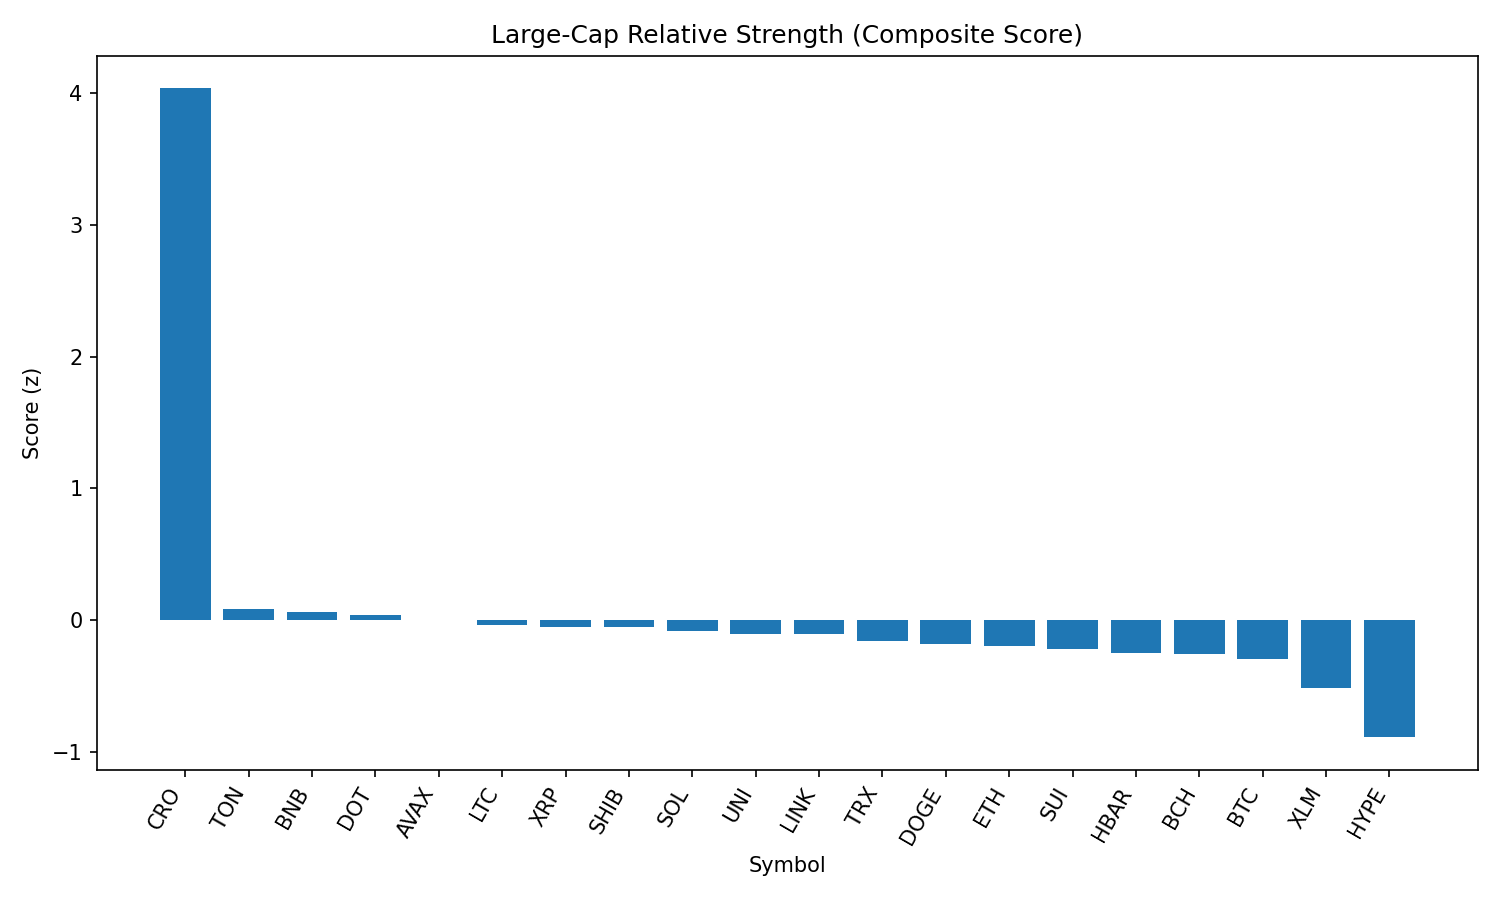

Data behind this chart, as committed beside it:
rank, name, symbol, price, pct_1h, pct_24h, pct_7d, pct_1h_vs_btc, pct_24h_vs_btc, pct_7d_vs_btc, market_cap_rank, market_cap, volume_usd, score
1, Cronos, CRO, 0.3123, 0.7368, 12.11, 98.25, 0.8344, 11.97, 104.1, 22, 10590359572, 791194027, 4.035
2, Toncoin, TON, 3.13, -0.003362, 1.864, -7.566, 0.09421, 1.728, -1.74, 28, 8018973008, 133601284, 0.08413
3, BNB, BNB, 860.2, 0.08678, 0.2721, -2.445, 0.1844, 0.1351, 3.38, 5, 119712024255, 738779249, 0.06546
4, Polkadot, DOT, 3.79, 0.07847, 0.6732, -9.924, 0.176, 0.5363, -4.098, 35, 5771006726, 177672239, 0.04312
5, Avalanche, AVAX, 23.68, 0.04223, 0.774, -8.292, 0.1398, 0.637, -2.466, 23, 10000363717, 309929717, 0.00172
6, Litecoin, LTC, 110, 0.05559, 0.3774, -8.985, 0.1532, 0.2404, -3.159, 27, 8383854087, 336645332, -0.03849
7, XRP, XRP, 2.8, 0.04937, 0.2261, -7.46, 0.1469, 0.08914, -1.634, 4, 166834687792, 3650271205, -0.04861
8, Shiba Inu, SHIB, 1.231e-05, -0.03768, 1.383, -7.14, 0.05989, 1.246, -1.314, 30, 7252776547, 147599801, -0.05341
9, Solana, SOL, 200.8, 0.09924, -1.047, -1.368, 0.1968, -1.184, 4.458, 6, 108570441946, 5920587238, -0.08344
10, Uniswap, UNI, 9.65, 0.03704, 0.5432, -14.92, 0.1346, 0.4063, -9.091, 34, 5793926054, 207961599, -0.102
11, Chainlink, LINK, 23.4, 0.02196, 0.4562, -10.28, 0.1195, 0.3192, -4.455, 13, 15857572162, 711929924, -0.1028
12, TRON, TRX, 0.3384, 0.006327, 0.08192, -6.456, 0.1039, -0.05505, -0.6301, 10, 32029086077, 489552948, -0.1582
13, Dogecoin, DOGE, 0.215, -0.09574, 1.388, -9.041, 0.001834, 1.251, -3.215, 9, 32397648024, 1050160563, -0.1807
14, Ethereum, ETH, 4347, 0.001559, -0.2987, -8.477, 0.09913, -0.4356, -2.652, 2, 525087137516, 18636712796, -0.1936
15, Sui, SUI, 3.29, -0.05824, 0.8088, -11.69, 0.03934, 0.6718, -5.861, 19, 11540561555, 737198970, -0.2193
16, Hedera, HBAR, 0.2253, 0.02615, -0.5016, -11.02, 0.1237, -0.6386, -5.192, 24, 9550979887, 185720680, -0.2492
17, Bitcoin Cash, BCH, 543.6, -0.202, 2.238, -7.881, -0.1044, 2.101, -2.055, 21, 10818686838, 173233346, -0.2532
18, Bitcoin, BTC, 108514, -0.09758, 0.137, -5.826, 0.0, 0.0, 0.0, 1, 2161624040683, 27926666471, -0.2949
19, Stellar, XLM, 0.3591, -0.1429, 0.07459, -13.2, -0.04537, -0.06238, -7.377, 20, 11263372370, 198674062, -0.5137
20, Hyperliquid, HYPE, 43.85, -0.3104, -0.8391, -2.125, -0.2129, -0.9761, 3.701, 17, 11873495828, 160307026, -0.8873
21, Cardano, ADA, 0.8175, -0.3254, -0.3506, -10.36, -0.2278, -0.4876, -4.534, 11, 29868907402, 1043132066, -0.9108
